Run: headless pygame with SDL's dummy video driver; simulated clock (each Clock.tick advances the game by its frame time, no real sleeping); random seed 0; keys injected as events and as key.get_pressed() state; no mouse input.
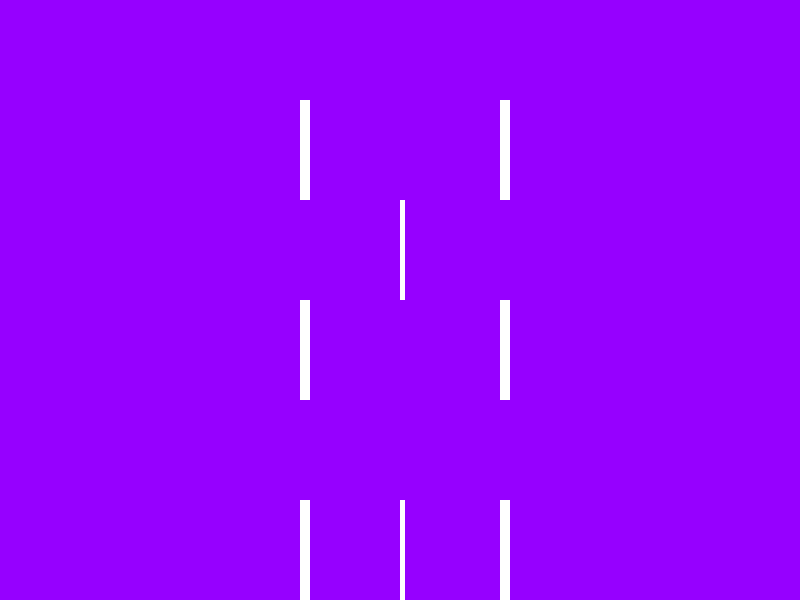
Frame 1 of 4 · flips 1–60 · no input
Frame 2 of 4 · flips 61–180 · tapped SPACE, RETURN · held RIGHT (→), D · screen unchanged from frame 1, image omitted
Frame 3 of 4 · flips 181–300 · held DOWN (↓), S · screen unchanged from frame 2, image omitted
Frame 4 of 4 · flips 301–420 · held LEFT (←), A, UP (↑), W · screen unchanged from frame 3, image omitted

The pygame program that drew these frames:

#How to draw shapes

#required 
import pygame
pygame.init();

#create colors
white = (255,255,255)
black = (0,0,0)
red = (255, 0, 0)
green = (0, 255, 0)
blue = (0, 0, 255)
purple = (150, 0, 255)

#create a surface
gameDisplay = pygame.display.set_mode((800,600)) #initialize with a tuple

#lets add a title, aka "caption"
pygame.display.set_caption("Mingda's drawing")

pygame.display.update()		#only updates portion specified

gameExit = False
while not gameExit:
	for event in pygame.event.get():
		if event.type == pygame.QUIT:
			gameExit = True

	gameDisplay.fill(purple)

	pygame.draw.rect(gameDisplay, white, [300,300, 10, 100])	
	pygame.draw.rect(gameDisplay, white, [500,300, 10, 100])
	pygame.draw.rect(gameDisplay, white, [300,100, 10, 100])
	pygame.draw.rect(gameDisplay, white, [500,100, 10, 100])
	pygame.draw.rect(gameDisplay, white, [300,500, 10, 100])
	pygame.draw.rect(gameDisplay, white, [500,500, 10, 100])
	pygame.draw.rect(gameDisplay, white, [400,500, 5, 100])
	pygame.draw.rect(gameDisplay, white, [400,200, 5, 100])

	pygame.display.update()		

#required
pygame.quit()
quit()				#exits python
